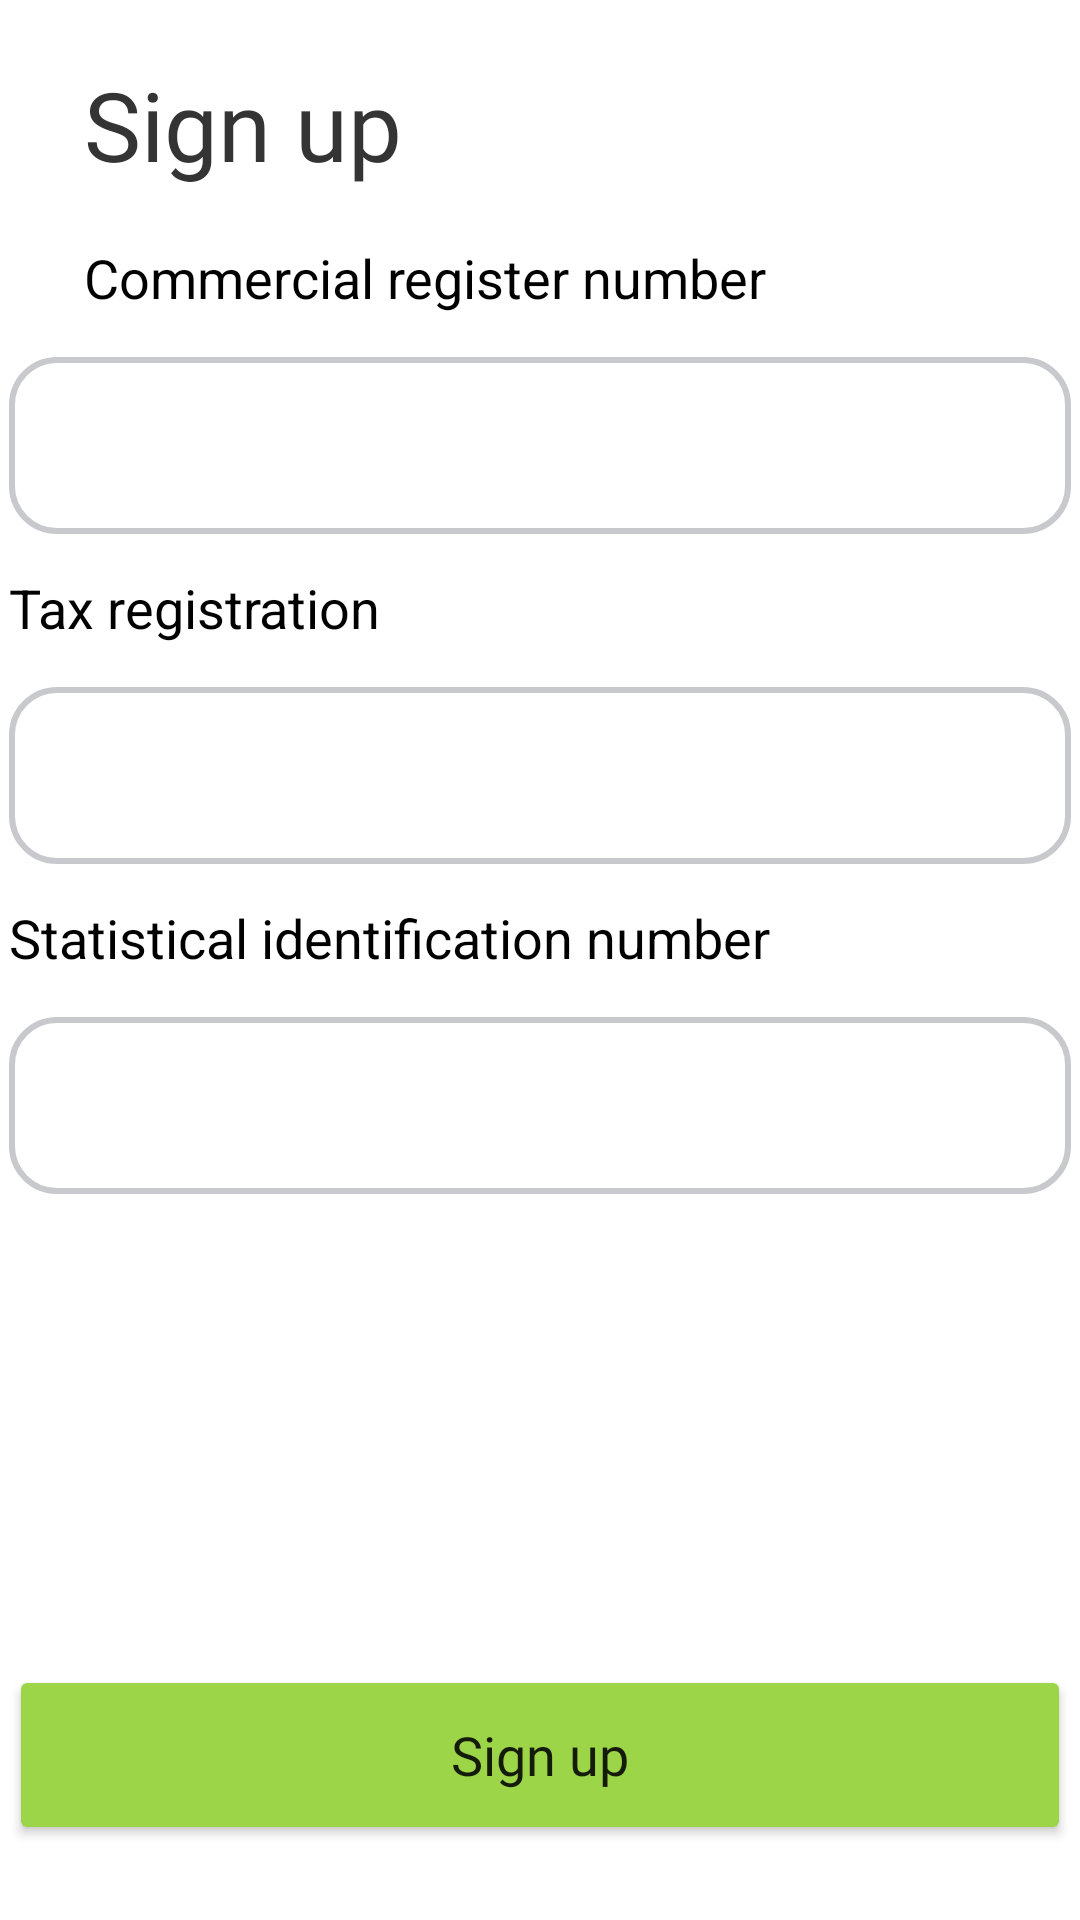

Layout XML and referenced resources for this Android screen:
<!-- AndroidManifest.xml: application theme Theme.GreenCycle -->
<!-- res/layout/fragment_signup2.xml -->
<?xml version="1.0" encoding="utf-8"?>
<androidx.constraintlayout.widget.ConstraintLayout xmlns:android="http://schemas.android.com/apk/res/android"
    xmlns:app="http://schemas.android.com/apk/res-auto"
    xmlns:tools="http://schemas.android.com/tools"
    android:layout_width="match_parent"
    android:layout_height="match_parent"
    android:background="#FFFFFF"
    tools:context="com.example.greencycle.Signup2Fragment">

    <TextView
        android:id="@+id/textView3"
        android:layout_width="wrap_content"
        android:layout_height="wrap_content"
        android:layout_marginStart="28dp"
        android:layout_marginTop="20dp"
        android:fontFamily="@font/inter_semibold"
        android:text="Sign up"
        android:textColor="#343434"
        android:textSize="32sp"
        app:layout_constraintStart_toStartOf="parent"
        app:layout_constraintTop_toTopOf="parent" />

    <TextView
        android:id="@+id/textView10"
        android:layout_width="wrap_content"
        android:layout_height="wrap_content"
        android:layout_marginTop="20dp"
        android:includeFontPadding="false"
        android:text="Commercial register number"
        android:textColor="#000000"
        android:textSize="18sp"
        app:layout_constraintStart_toStartOf="@+id/textView3"
        app:layout_constraintTop_toBottomOf="@+id/textView3" />

    <EditText
        android:id="@+id/rc"
        android:layout_width="wrap_content"
        android:layout_height="wrap_content"
        android:layout_marginTop="15dp"
        android:background="@drawable/custom_edittext"
        android:drawablePadding="12dp"
        android:ems="10"
        android:inputType="textEmailAddress"
        android:paddingStart="12dp"
        app:layout_constraintEnd_toEndOf="parent"
        app:layout_constraintStart_toStartOf="parent"
        app:layout_constraintTop_toBottomOf="@+id/textView10"
        tools:ignore="SpeakableTextPresentCheck,TouchTargetSizeCheck" />

    <TextView
        android:id="@+id/textView2"
        android:layout_width="wrap_content"
        android:layout_height="wrap_content"
        android:layout_marginTop="15dp"
        android:includeFontPadding="false"
        android:text="Tax registration "
        android:textColor="#000000"
        android:textSize="18sp"
        app:layout_constraintStart_toStartOf="@+id/rc"
        app:layout_constraintTop_toBottomOf="@+id/rc" />

    <TextView
        android:id="@+id/textView"
        android:layout_width="wrap_content"
        android:layout_height="wrap_content"
        android:layout_marginTop="15dp"
        android:includeFontPadding="false"
        android:text="Statistical identification number"
        android:textColor="#000000"
        android:textSize="18sp"
        app:layout_constraintStart_toStartOf="@+id/nif"
        app:layout_constraintTop_toBottomOf="@+id/nif" />

    <EditText
        android:id="@+id/nif"
        android:layout_width="wrap_content"
        android:layout_height="wrap_content"
        android:layout_marginTop="15dp"
        android:background="@drawable/custom_edittext"

        android:drawablePadding="12dp"
        android:ems="10"
        android:fontFamily="@font/montserrat_medium"
        android:inputType="textPassword"
        android:paddingStart="12dp"
        app:layout_constraintEnd_toEndOf="parent"
        app:layout_constraintHorizontal_bias="0.0"
        app:layout_constraintStart_toStartOf="@+id/textView2"
        app:layout_constraintTop_toBottomOf="@+id/textView2"
        tools:ignore="SpeakableTextPresentCheck" />

    <EditText
        android:id="@+id/mic"
        android:layout_width="wrap_content"
        android:layout_height="wrap_content"
        android:layout_marginTop="15dp"

        android:background="@drawable/custom_edittext"
        android:drawablePadding="12dp"
        android:ems="10"
        android:fontFamily="@font/montserrat_medium"
        android:inputType="textPassword"
        android:paddingStart="12dp"
        app:layout_constraintEnd_toEndOf="parent"
        app:layout_constraintHorizontal_bias="0.0"
        app:layout_constraintStart_toStartOf="@+id/textView"
        app:layout_constraintTop_toBottomOf="@+id/textView"
        tools:ignore="SpeakableTextPresentCheck" />

    <Button
        android:id="@+id/signup"
        android:layout_width="0dp"
        android:layout_height="60dp"
        android:backgroundTint="#9DD549"
        android:fontFamily="@font/inter_semibold"
        android:text="Sign up"
        android:textAllCaps="false"
        android:textSize="18sp"
        app:cornerRadius="15dp"
        app:layout_constraintBottom_toBottomOf="parent"
        app:layout_constraintEnd_toEndOf="@+id/nif"
        app:layout_constraintHorizontal_bias="0.0"
        app:layout_constraintStart_toStartOf="@+id/mic"
        app:layout_constraintTop_toBottomOf="@+id/mic"
        app:layout_constraintVertical_bias="0.863" />


</androidx.constraintlayout.widget.ConstraintLayout>
<!-- resources referenced by this layout -->
<resources>
  <!-- drawable custom_edittext (drawable) -->
  <?xml version="1.0" encoding="utf-8"?>
  <selector xmlns:android="http://schemas.android.com/apk/res/android">
      <item android:state_enabled="true" android:state_focused="true">
          <shape android:shape="rectangle">
              <stroke
                  android:width="2dp"
                  android:color="#9DD549"/>
              <corners
                  android:radius="15dp"/>
              <solid android:color="#F0F0F3" />
              <size
                  android:width="354dp"
                  android:height="58.86dp" />
  
          </shape>
      </item>
      <item android:state_enabled="true" >
          <shape android:shape="rectangle">
              <stroke
                  android:width="2dp"
                  android:color="#C8C9CD"/>
              <corners
                  android:radius="15dp"/>
              <solid android:color="@color/white" />
              <size
                  android:width="354dp"
                  android:height="58.86dp" />
  
          </shape>
      </item>
  
  
  
  
  </selector>
  <style name="Theme.GreenCycle" parent="Theme.MaterialComponents.DayNight.NoActionBar">
          
          <item name="colorPrimary">@color/purple_500</item>
          <item name="colorPrimaryVariant">@color/purple_700</item>
          <item name="colorOnPrimary">@color/white</item>
          
          <item name="colorSecondary">@color/teal_200</item>
          <item name="colorSecondaryVariant">@color/teal_700</item>
          <item name="colorOnSecondary">@color/black</item>
          
  
          
          <item name="android:statusBarColor">?attr/colorOnSecondary</item>
      </style>
  <color name="white">#FFFFFFFF</color>
  <color name="purple_500">#FF6200EE</color>
  <color name="purple_700">#FF3700B3</color>
  <color name="teal_200">#FF03DAC5</color>
  <color name="teal_700">#FF018786</color>
  <color name="black">#FF000000</color>
</resources>
